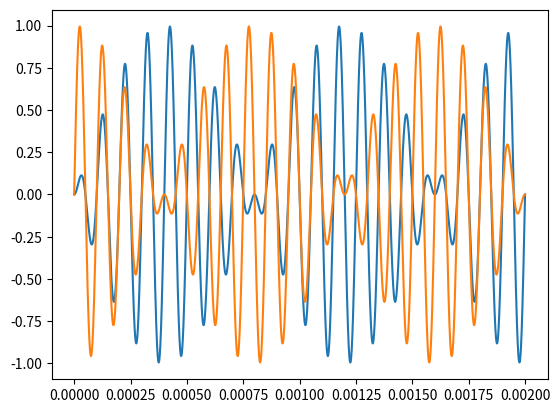

Reproduce this figure in Python.
import matplotlib.pyplot as plt
import numpy as np

fr=10*10**3
kf=1/16.
t=np.linspace(0,2*10**-3,10000)

def f(x):
    return np.sin(2*np.pi*fr*x)*np.sin(2*np.pi*fr*kf*x)

def g(x):
    return np.sin(2*np.pi*fr*x)*np.cos(2*np.pi*fr*kf*x)
    
plt.plot(t,f(t))

plt.show()

plt.plot(t,g(t))

plt.show()
